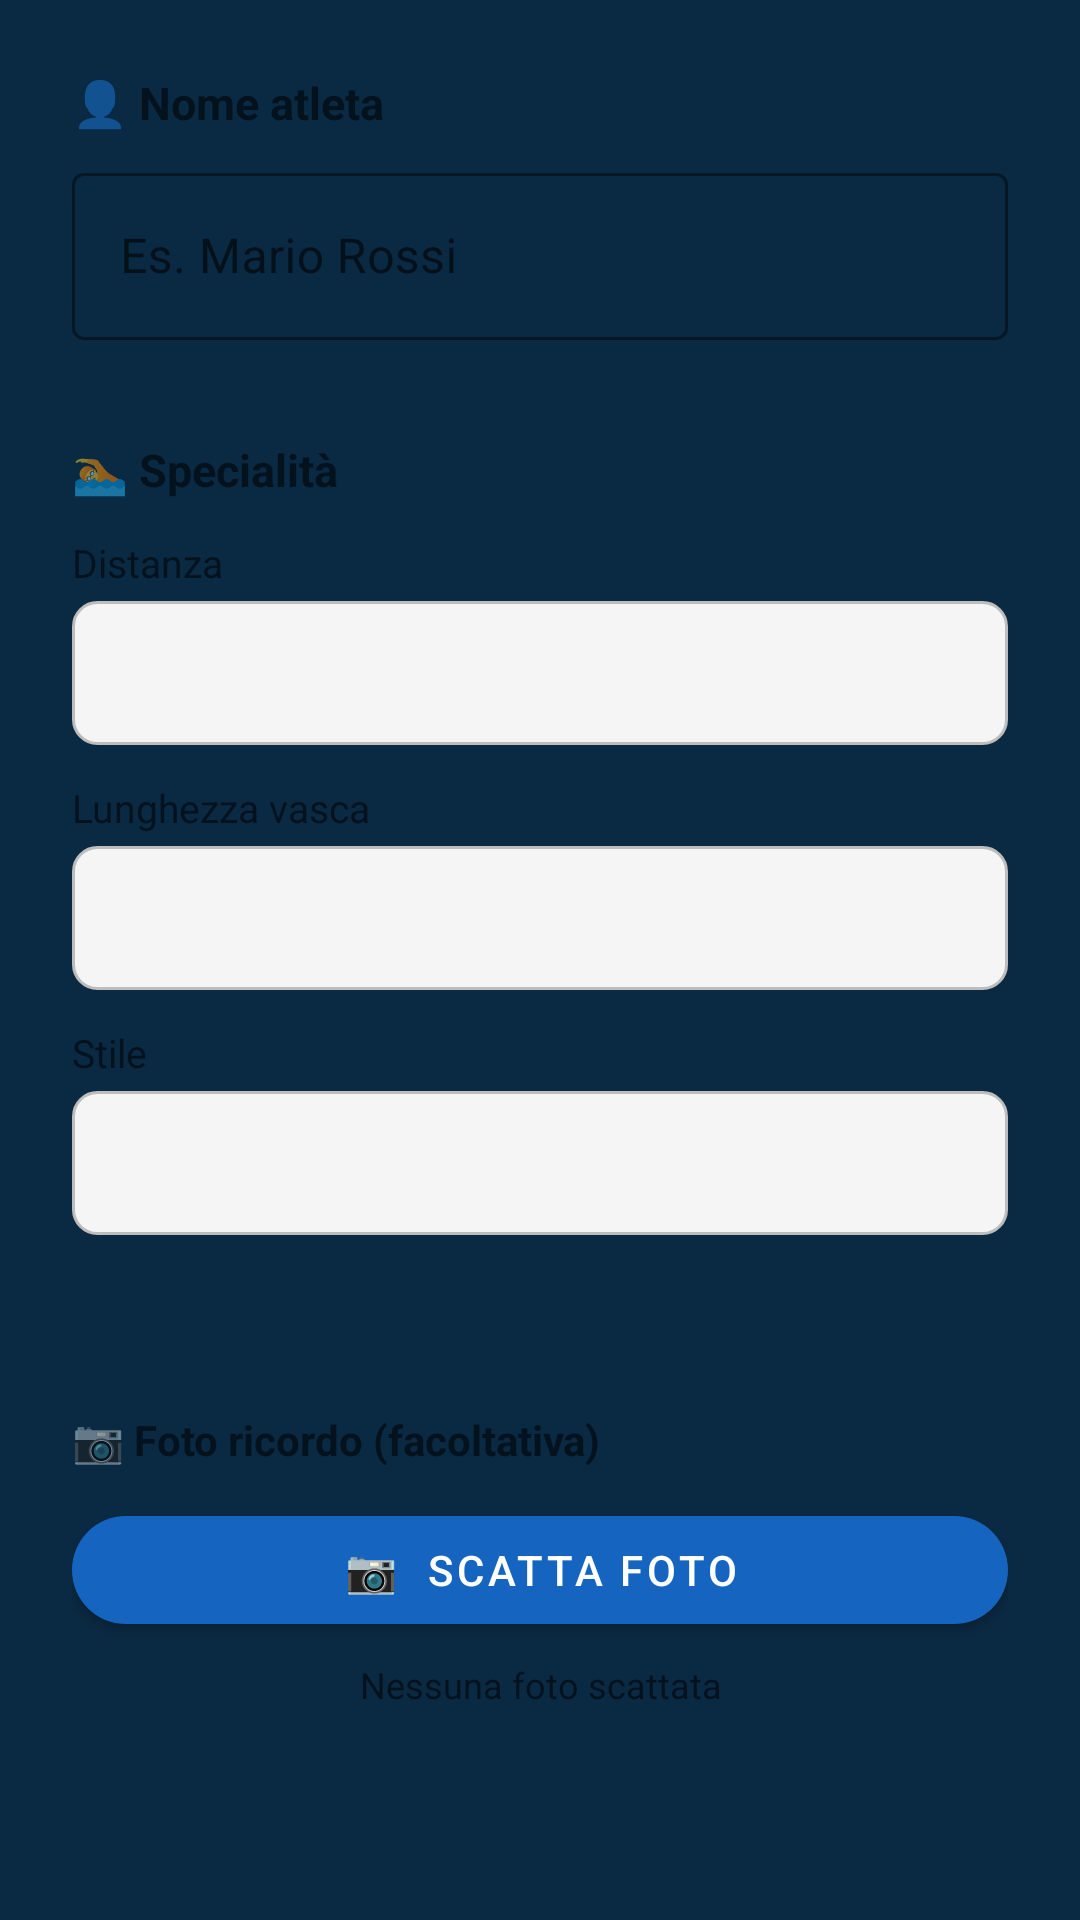

Android layout source for this screen:
<!-- AndroidManifest.xml: application theme Theme.SwimTimer -->
<!-- res/layout/dialog_save_session.xml -->
<?xml version="1.0" encoding="utf-8"?>
<ScrollView xmlns:android="http://schemas.android.com/apk/res/android"
    xmlns:app="http://schemas.android.com/apk/res-auto"
    android:id="@+id/dialogRoot"
    android:layout_width="match_parent"
    android:layout_height="wrap_content">

    <LinearLayout
        android:id="@+id/dialogContainer"
        android:layout_width="match_parent"
        android:layout_height="wrap_content"
        android:orientation="vertical"
        android:padding="24dp">

        
        <TextView
            android:id="@+id/labelName"
            android:layout_width="match_parent"
            android:layout_height="wrap_content"
            android:text="👤 Nome atleta"
            android:textSize="15sp"
            android:textStyle="bold"
            android:layout_marginBottom="8dp"/>

        <com.google.android.material.textfield.TextInputLayout
            android:id="@+id/inputLayout"
            android:layout_width="match_parent"
            android:layout_height="wrap_content"
            android:hint="Es. Mario Rossi"
            app:boxStrokeColor="#1565C0"
            app:hintTextColor="#1565C0"
            style="@style/Widget.MaterialComponents.TextInputLayout.OutlinedBox">

            <com.google.android.material.textfield.TextInputEditText
                android:id="@+id/etSessionName"
                android:layout_width="match_parent"
                android:layout_height="wrap_content"
                android:inputType="textCapWords"
                android:maxLines="1"/>

        </com.google.android.material.textfield.TextInputLayout>

        
        <View
            android:id="@+id/divider1"
            android:layout_width="match_parent"
            android:layout_height="1dp"
            android:layout_marginTop="16dp"
            android:layout_marginBottom="16dp"/>

        
        <TextView
            android:id="@+id/labelSpecialty"
            android:layout_width="match_parent"
            android:layout_height="wrap_content"
            android:text="🏊 Specialità"
            android:textSize="15sp"
            android:textStyle="bold"
            android:layout_marginBottom="12dp"/>

        <TextView
            android:id="@+id/labelDistance"
            android:layout_width="match_parent"
            android:layout_height="wrap_content"
            android:text="Distanza"
            android:textSize="13sp"
            android:layout_marginBottom="4dp"/>

        <Spinner
            android:id="@+id/spinnerDistance"
            android:layout_width="match_parent"
            android:layout_height="48dp"
            android:background="@drawable/spinner_bg"
            android:paddingStart="12dp"
            android:paddingEnd="12dp"
            android:layout_marginBottom="12dp"/>
        <TextView
            android:id="@+id/labelPoolLength"
            android:layout_width="match_parent"
            android:layout_height="wrap_content"
            android:text="Lunghezza vasca"
            android:textSize="13sp"
            android:layout_marginBottom="4dp"/>

        <Spinner
            android:id="@+id/spinnerPoolLength"
            android:layout_width="match_parent"
            android:layout_height="48dp"
            android:background="@drawable/spinner_bg"
            android:paddingStart="12dp"
            android:paddingEnd="12dp"
            android:layout_marginBottom="12dp"/>
        <TextView
            android:id="@+id/labelStyle"
            android:layout_width="match_parent"
            android:layout_height="wrap_content"
            android:text="Stile"
            android:textSize="13sp"
            android:layout_marginBottom="4dp"/>

        <Spinner
            android:id="@+id/spinnerStyle"
            android:layout_width="match_parent"
            android:layout_height="48dp"
            android:background="@drawable/spinner_bg"
            android:paddingStart="12dp"
            android:paddingEnd="12dp"
            android:layout_marginBottom="4dp"/>

        <TextView
            android:id="@+id/tvSpecialtyPreview"
            android:layout_width="match_parent"
            android:layout_height="wrap_content"
            android:text=""
            android:textSize="13sp"
            android:textStyle="bold"
            android:gravity="center"
            android:layout_marginTop="8dp"/>

        
        <View
            android:id="@+id/divider2"
            android:layout_width="match_parent"
            android:layout_height="1dp"
            android:layout_marginTop="16dp"
            android:layout_marginBottom="12dp"/>

        
        <TextView
            android:id="@+id/labelPhoto"
            android:layout_width="match_parent"
            android:layout_height="wrap_content"
            android:text="📷 Foto ricordo (facoltativa)"
            android:textSize="14sp"
            android:textStyle="bold"
            android:layout_marginBottom="10dp"/>

        <com.google.android.material.button.MaterialButton
            android:id="@+id/btnTakePhoto"
            android:layout_width="match_parent"
            android:layout_height="48dp"
            android:text="📷  Scatta foto"
            android:textColor="#FFFFFF"
            android:textSize="14sp"
            app:backgroundTint="#1565C0"
            app:cornerRadius="24dp"
            style="@style/Widget.MaterialComponents.Button"/>

        <TextView
            android:id="@+id/tvPhotoLabel"
            android:layout_width="match_parent"
            android:layout_height="wrap_content"
            android:text="Nessuna foto scattata"
            android:textSize="12sp"
            android:gravity="center"
            android:layout_marginTop="6dp"/>

        <ImageView
            android:id="@+id/ivPhotoPreview"
            android:layout_width="match_parent"
            android:layout_height="140dp"
            android:layout_marginTop="10dp"
            android:scaleType="centerCrop"
            android:visibility="gone"
            android:background="#F0F0F0"/>

    </LinearLayout>
</ScrollView>
<!-- resources referenced by this layout -->
<resources>
  <!-- drawable spinner_bg (drawable) -->
  <?xml version="1.0" encoding="utf-8"?>
  <shape xmlns:android="http://schemas.android.com/apk/res/android"
      android:shape="rectangle">
      <solid android:color="#F5F5F5"/>
      <stroke android:width="1dp" android:color="#BDBDBD"/>
      <corners android:radius="8dp"/>
  </shape>
  <style name="Theme.SwimTimer" parent="Theme.MaterialComponents.DayNight.NoActionBar">
          <item name="colorPrimary">@color/pool_surface</item>
          <item name="colorPrimaryVariant">@color/pool_deep</item>
          <item name="colorOnPrimary">@android:color/white</item>
          <item name="colorSecondary">@color/lane_rope</item>
          <item name="android:colorBackground">@color/pool_mid</item>
          <item name="colorSurface">@color/pool_deep</item>
          <item name="android:statusBarColor">@color/pool_deep</item>
          <item name="android:windowBackground">@color/pool_deep</item>
          <item name="android:textColorPrimary">@android:color/white</item>
          <item name="android:textColorSecondary">#BBE0F0</item>
          <item name="actionButtonStyle">@style/MyActionButton</item>
          <item name="android:windowFullscreen">true</item>
      </style>
  <color name="pool_surface">#1565C0</color>
  <color name="pool_deep">#0A2942</color>
  <color name="lane_rope">#FF8F00</color>
  <color name="pool_mid">#0D3B5E</color>
  <style name="MyActionButton" parent="Widget.AppCompat.ActionButton">
          <item name="android:minWidth">56dp</item>
          <item name="android:minHeight">56dp</item>
          <item name="android:padding">12dp</item>
      </style>
</resources>
